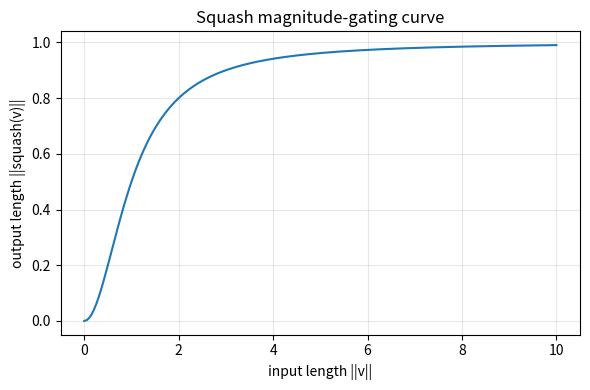

Recreate this plot in Python.
"""
Vector squashing (capsule-style nonlinearity)
==============================================
squash(v) = (||v||^2 / (1 + ||v||^2)) * v / ||v||

Scales a vector's LENGTH into [0, 1) while leaving its DIRECTION unchanged.
Run this file directly to see a demo + a plot of the magnitude-gating curve.
"""

import numpy as np


def squash(v, eps=1e-8):
    """v: array of shape (..., d). Returns squashed vector, same shape."""
    n = np.linalg.norm(v, axis=-1, keepdims=True)
    gate = n / (1.0 + n ** 2 + eps)   # scalar in [0, 1), grows then saturates
    return gate * v


def squash_backward(v, grad_out, eps=1e-8):
    """Backprop through squash.
    v:        input that was fed into squash, shape (..., d)
    grad_out: upstream gradient dL/d(squash(v)), same shape as v
    returns:  grad_in = dL/dv, same shape as v
    """
    n = np.linalg.norm(v, axis=-1, keepdims=True)
    n_safe = n + eps
    gate = n / (1.0 + n ** 2 + eps)
    gate_prime = (1.0 - n ** 2) / (1.0 + n ** 2 + eps) ** 2
    dot = np.sum(v * grad_out, axis=-1, keepdims=True)
    return gate * grad_out + (gate_prime / n_safe) * v * dot


# ----------------------------------------------------------------------
# Demo
# ----------------------------------------------------------------------
if __name__ == "__main__":
    rng = np.random.default_rng(0)

    print("=== 1. Basic behavior: direction preserved, length rescaled ===")
    v = np.array([3.0, 4.0])          # length 5
    out = squash(v)
    print(f"input  v = {v}, ||v|| = {np.linalg.norm(v):.3f}")
    print(f"output   = {out}, ||out|| = {np.linalg.norm(out):.3f}")
    print(f"same direction? cos angle = "
          f"{v @ out / (np.linalg.norm(v) * np.linalg.norm(out)):.6f}  (should be ~1.0)\n")

    print("=== 2. Magnitude gating curve: short vectors -> ~0, long vectors -> ~1 ===")
    for length in [0.1, 0.5, 1.0, 2.0, 5.0, 20.0]:
        v = np.array([length, 0.0])
        out = squash(v)
        print(f"  ||v|| = {length:6.2f}  ->  ||squash(v)|| = {np.linalg.norm(out):.4f}")
    print()

    print("=== 3. Gradient check (finite differences vs analytic) ===")
    v = rng.normal(size=5)
    grad_out = rng.normal(size=5)  # pretend this came from downstream

    analytic = squash_backward(v, grad_out)

    eps = 1e-6
    numeric = np.zeros_like(v)
    for i in range(len(v)):
        v_plus, v_minus = v.copy(), v.copy()
        v_plus[i] += eps
        v_minus[i] -= eps
        # directional derivative check: (loss(v+eps) - loss(v-eps)) / 2eps
        # where "loss" = dot(squash(v), grad_out)
        loss_plus = squash(v_plus) @ grad_out
        loss_minus = squash(v_minus) @ grad_out
        numeric[i] = (loss_plus - loss_minus) / (2 * eps)

    print(f"analytic grad = {np.round(analytic, 5)}")
    print(f"numeric  grad = {np.round(numeric, 5)}")
    print(f"max abs diff  = {np.max(np.abs(analytic - numeric)):.2e}  (should be tiny)\n")

    print("=== 4. Works on batches too: shape (batch, groups, dim) ===")
    batch = rng.normal(size=(4, 3, 2))  # 4 samples, 3 groups, 2D vectors each
    out = squash(batch)
    print(f"input shape  {batch.shape}")
    print(f"output shape {out.shape}")
    print(f"lengths in:  {np.round(np.linalg.norm(batch, axis=-1), 3)}")
    print(f"lengths out: {np.round(np.linalg.norm(out, axis=-1), 3)}")

    # Optional: plot the gating curve
    try:
        import matplotlib
        matplotlib.use("Agg")
        import matplotlib.pyplot as plt

        lengths = np.linspace(0, 10, 200)
        output_lengths = lengths ** 2 / (1 + lengths ** 2)  # ||squash(v)|| = g(n)*n
        plt.figure(figsize=(6, 4))
        plt.plot(lengths, output_lengths)
        plt.xlabel("input length ||v||")
        plt.ylabel("output length ||squash(v)||")
        plt.title("Squash magnitude-gating curve")
        plt.grid(alpha=0.3)
        plt.tight_layout()
        plt.savefig("squash_curve.png", dpi=150)
        print("\nSaved squash_curve.png")
    except ImportError:
        pass
